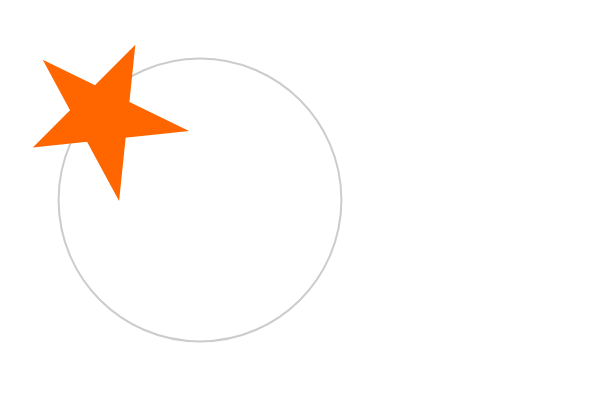
t = 0.00 s
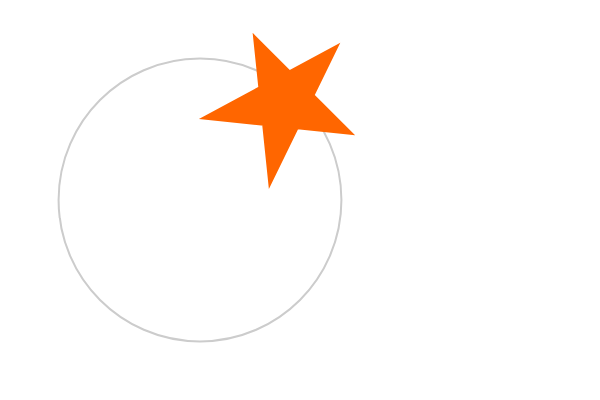
t = 0.75 s
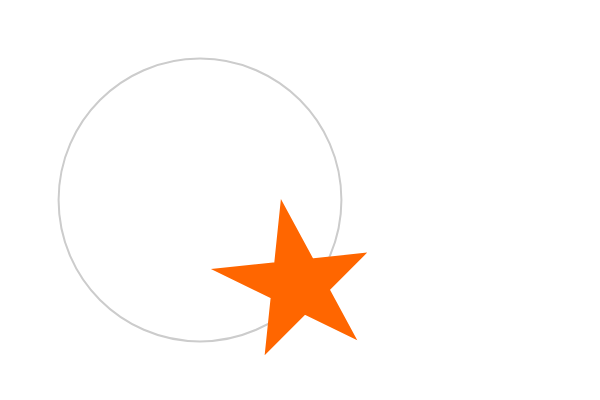
t = 1.50 s
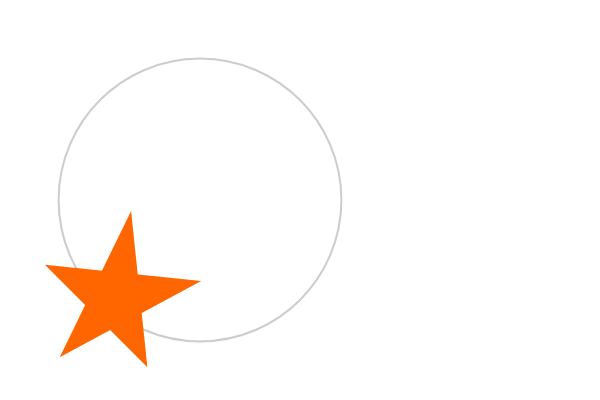
t = 2.25 s

The animated SVG that drew these frames (rendered in a browser with its animation timeline set to each time). Animation: 1 SMIL element (animateMotion=1); one cycle of 3.00 s, repeats indefinitely.

<?xml version="1.0" standalone="no"?>
<!DOCTYPE svg PUBLIC "-//W3C//DTD SVG 1.1//EN" "http://www.w3.org/Graphics/SVG/1.1/DTD/svg11.dtd">
<svg width="600" height="400" version="1.1" xmlns="http://www.w3.org/2000/svg">
    <path d="M100 100,A120 120,-45 0 1,300 300 A120 120, -45 0 1, 100 100" stroke="#ccc" stroke-width="2" fill="none"></path>
    <polygon points="-12 -69,-58 85,64 -14,-81 -14,41 85" style="fill: #ff6600;">
        <animateMotion dur="3s" rotate="auto" repeatCount="indefinite" path="M100 100,A120 120,-45 0 1,300 300 A120 120, -45 0 1, 100 100"></animateMotion>
    </polygon>
</svg>
